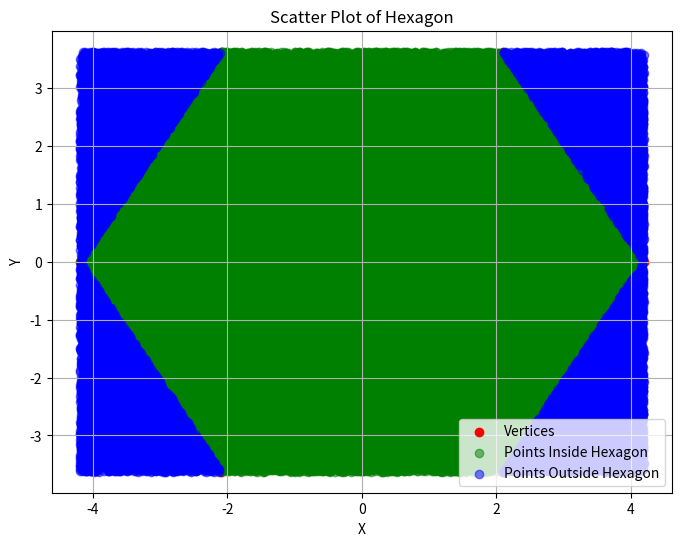

The script that saved this image:
import random
import matplotlib.pyplot as plt
import numpy as np




# def fun(x,y):
#     return np.cos(x)-np.cos(y)


# print(fun(-2.42807 ,-0.390257))
p = np.pi
vertices = [(-2*p/3, 2*p/np.sqrt(3)), (2*p/3, 2*p/np.sqrt(3)), (4*p/3, 0), (2*p/3, -2*p/np.sqrt(3)), (-2*p/3, -2*p/np.sqrt(3)), (-4*p/3, 0)]

# Function to check if a point is inside the hexagon using the Ray Casting method
def is_inside(point):
    x, y = point
    odd_nodes = False
    j = len(vertices) - 1

    for i in range(len(vertices)):
        xi, yi = vertices[i]
        xj, yj = vertices[j]
        if yi < y and yj >= y or yj < y and yi >= y:
            if xi + (y - yi) / (yj - yi) * (xj - xi) < x:
                odd_nodes = not odd_nodes
        j = i

    return odd_nodes

# Find the bounding box of the hexagon
min_x = min(x for x, y in vertices)
max_x = max(x for x, y in vertices)
min_y = min(y for x, y in vertices)
max_y = max(y for x, y in vertices)

# Generate random points within the bounding box
total_points = 100000# You can increase this number for better accuracy
points_inside_hexagon = 0

# Lists to store the x and y coordinates of the points inside and outside the hexagon
x_inside, y_inside = [], []
x_outside, y_outside = [], []

for _ in range(total_points):
    x_rand = random.uniform(min_x, max_x)
    y_rand = random.uniform(min_y, max_y)
    if is_inside((x_rand, y_rand)):
        points_inside_hexagon += 1
        x_inside.append(x_rand)
        y_inside.append(y_rand)
    else:
        x_outside.append(x_rand)
        y_outside.append(y_rand)

# Calculate the area using the Monte Carlo method
area_bounding_box = (max_x - min_x) * (max_y - min_y)
area_hexagon = (points_inside_hexagon / total_points) * area_bounding_box

print("Estimated area of the hexagon:", area_hexagon)

# Plot the vertices and random points
plt.figure(figsize=(8, 6))
plt.scatter(*zip(*vertices), color='red', label='Vertices')
plt.scatter(x_inside, y_inside, color='green', alpha=0.5, label='Points Inside Hexagon')
plt.scatter(x_outside, y_outside, color='blue', alpha=0.5, label='Points Outside Hexagon')
plt.xlabel('X')
plt.ylabel('Y')
plt.title('Scatter Plot of Hexagon')
plt.legend()
plt.grid(True)
plt.show()
